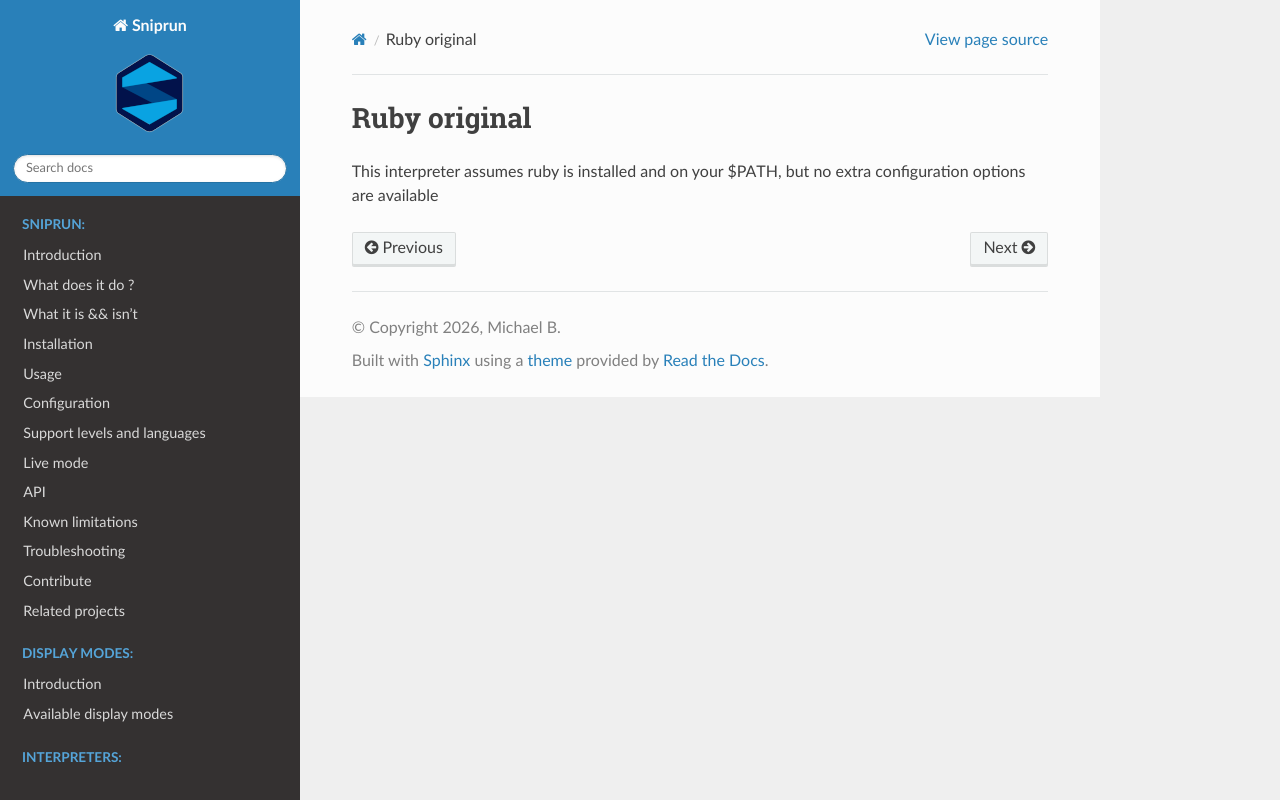

repository: michaelb/sniprun · page: sources/interpreters/Ruby_original.html · generator: sphinx

## Ruby original

This interpreter assumes ruby is installed and on your $PATH, but no extra configuration options are available
